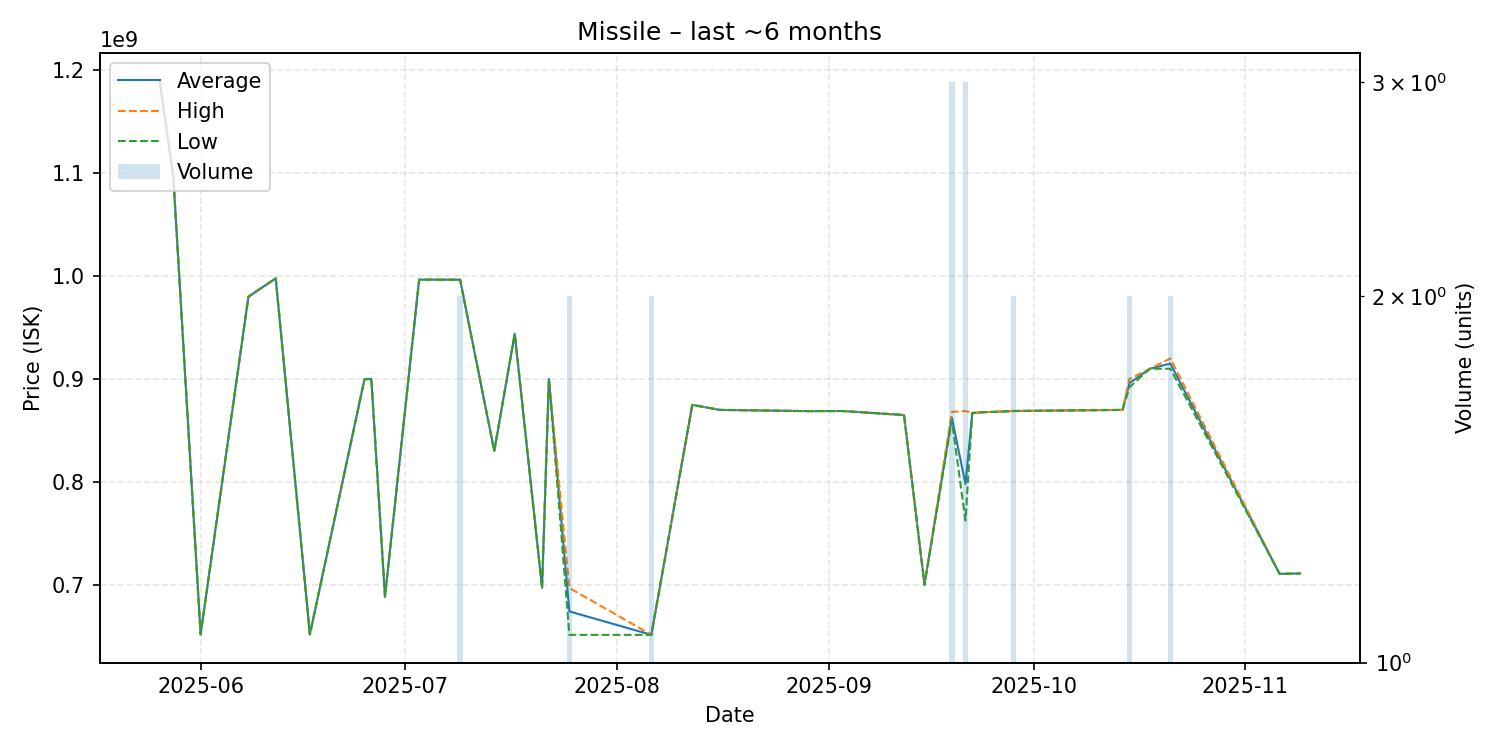

The table this chart was drawn from, first rows:
date, average, highest, lowest, order_count, volume
2025-05-26, 1190000000, 1190000000, 1190000000, 1, 1
2025-05-28, 1097000000, 1097000000, 1097000000, 1, 1
2025-06-01, 651800000, 651800000, 651800000, 1, 1
2025-06-08, 980000000, 980000000, 980000000, 1, 1
2025-06-12, 997900000, 997900000, 997900000, 1, 1
2025-06-17, 651800000, 651800000, 651800000, 1, 1
2025-06-25, 899900000, 899900000, 899900000, 1, 1
2025-06-26, 900000000, 900000000, 900000000, 1, 1
2025-06-28, 688400000, 688400000, 688400000, 1, 1
2025-07-03, 996600000, 996600000, 996600000, 1, 1
2025-07-09, 996550000, 996600000, 996500000, 2, 2
2025-07-14, 830000000, 830000000, 830000000, 1, 1
2025-07-17, 944000000, 944000000, 944000000, 1, 1
2025-07-21, 697000000, 697000000, 697000000, 1, 1
2025-07-22, 900000000, 900000000, 900000000, 1, 1
2025-07-25, 674100000, 696900000, 651300000, 2, 2
2025-08-06, 651350000, 651400000, 651300000, 2, 2
2025-08-12, 874900000, 874900000, 874900000, 1, 1
2025-08-16, 870000000, 870000000, 870000000, 1, 1
2025-08-29, 868800000, 868800000, 868800000, 1, 1
2025-09-03, 868900000, 868900000, 868900000, 1, 1
2025-09-12, 865000000, 865000000, 865000000, 1, 1
2025-09-15, 700100000, 700100000, 700100000, 1, 1
2025-09-19, 862633333, 868000000, 859950000, 3, 3
2025-09-21, 798000000, 868900000, 762550000, 3, 3
2025-09-22, 867000000, 867000000, 867000000, 1, 1
2025-09-24, 867900000, 867900000, 867900000, 1, 1
2025-09-25, 868000000, 868000000, 868000000, 1, 1
2025-09-28, 868950000, 869000000, 868900000, 2, 2
2025-10-14, 870000000, 870000000, 870000000, 1, 1
2025-10-15, 896000000, 900000000, 892000000, 2, 2
2025-10-18, 910000000, 910000000, 910000000, 1, 1
2025-10-21, 915000000, 920000000, 910000000, 2, 2
2025-11-06, 710600000, 710600000, 710600000, 1, 1
2025-11-09, 711000000, 711000000, 711000000, 1, 1
